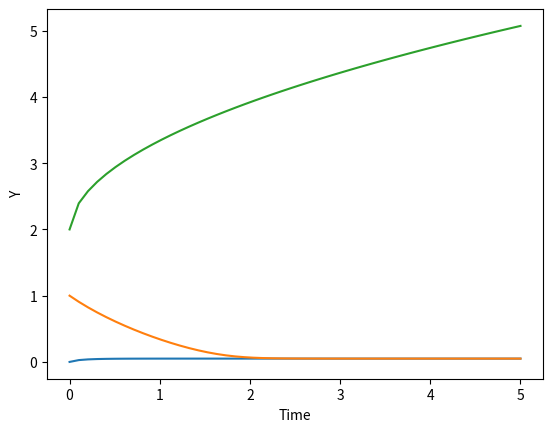

Source code (Python):
import numpy as np
from scipy.integrate import odeint
import matplotlib.pyplot as plt
def return_dydt(y,t):
    dydt=((1-y)/(1.95-y)) - (y/(0.05+y))
    return dydt
y0=[0,1,2]
t=np.linspace(0,5)
y=odeint(return_dydt,y0,t)
plt.plot(t,y)
plt.xlabel("Time")
plt.ylabel("Y")
plt.show()
